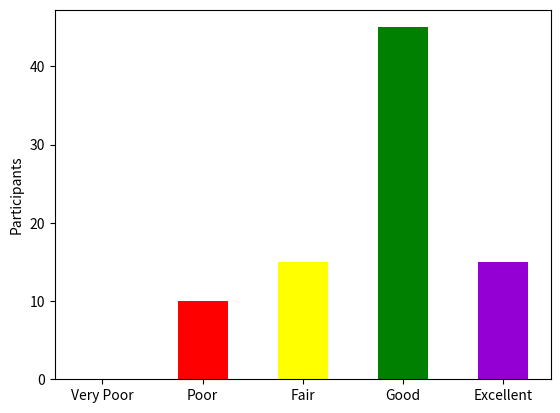

Generate this figure with matplotlib:

import matplotlib.pyplot as plt
data = [0, 10, 15, 45, 15]
labels = ['Very Poor', 'Poor', 'Fair', 'Good', 'Excellent']
plt.bar(range(5), data, width=0.5, tick_label = labels, color = ['b', 'r', '#FFFF00', 'g', '#9400D3'])
plt.ylabel('Participants')
plt.show()
# import xlrd
# constraints_lib = xlrd.open_workbook("data\constraints.xlsx")
# kc = [[],[],[],[],[]]
# for i in range(5):
#     table = constraints_lib.sheets()[i]
#     l = table.col_values(0)
#     x = len(l) - 1
#     while x >= 0:
#         if l[x] == "" or x < 1:
#             break
#         kc[i].append(int(float(l[x])))
#         x -= 1
#     kc[i].sort()
#
# print(kc)
# kc_list_equation = [27, 39, 51, 77, 83, 106, 108, 111, 113, 115, 117, 118, 119, 120, 121, 122, 123, 125, 126, 127, 128, 129, 130, 131, 132, 133, 134, 135, 136, 137, 138, 139, 141, 142, 143, 144, 145, 146, 148, 149, 150, 151, 152, 153, 155, 156, 157, 159, 160, 161, 161, 162, 163, 164, 165, 166, 168, 169, 170, 171, 173, 174, 175, 176, 177, 178, 179, 180, 181, 183, 184, 185, 186, 187, 188, 189, 190, 191, 192, 193, 195, 197, 198, 199, 201, 201, 201, 202, 204, 206, 207, 207, 209, 210, 212, 214, 215, 217, 218, 219, 221, 222, 223, 225, 227, 227, 229, 230, 232, 234, 235, 237, 238, 239, 240, 243, 244, 245, 245, 248, 251, 253, 254, 255, 270, 273, 282, 287, 290, 291, 293, 318, 319, 321, 322, 322, 416, 507, 516, 528, 530, 531, 650, 652, 653, 655, 656, 657, 661, 662, 663, 664, 666, 667, 668, 670, 671, 674, 676, 680, 681]
# # kc_list_ns = [1, 2, 6, 12, 13, 15, 16, 19, 20, 23, 24, 25, 28, 29, 30, 32, 33, 34, 36, 37, 38, 40, 41, 42, 43, 45, 46, 47, 49, 52, 53, 54, 55, 57, 58, 59, 60, 61, 62, 64, 65, 66, 69, 72, 73, 74, 75, 76, 78, 78, 80, 87, 88, 90, 91, 92, 94, 97, 98, 99, 101, 102, 103, 107, 112, 236, 246, 265, 325, 327, 330, 364, 365, 366, 367, 395, 400, 408, 415, 428, 432, 439, 440, 446, 448, 459, 460, 461, 470, 471, 474, 475, 477, 480, 481, 483, 484, 487, 492, 493, 494, 495, 504, 506, 511, 512, 515, 518, 519, 605]
# # kc_list_rt = [109, 271, 275, 276, 278, 281, 282, 284, 285, 286, 289, 293, 293, 295, 296, 297, 298, 301, 314, 317, 334, 341, 344, 349, 353, 353, 357, 359, 361, 377, 379, 383, 384, 391, 392, 393, 406, 411, 413, 419, 422, 425, 444, 449, 452, 453, 454, 458, 482, 486, 489, 500, 524, 526, 527, 533, 534]
# # kc_list_perc = [274, 277, 280, 283, 304, 305, 307, 308, 309, 310, 311, 593, 597, 598, 600, 601, 602, 607, 617, 620, 621, 623]
# # kc_list_grid = [327, 346, 354, 368, 371, 372, 374, 380, 381, 387, 390]
# # #
# # kc = kc_list_grid
# # kc_list = []
# # f = open('KC.txt',encoding='utf8')
# # l = f.readlines()
# # while '\n' in l:
# #     l.remove('\n')
# #
# # for kc_no in kc:
# #     flag = False
# #     des = ""
# #     for item in l:
# #         if str(kc_no) == item[0:item.index('-')-1]:
# #             des = item
# #             flag = True
# #             break
# #     if flag:
# #         kc_list.append(des)
# #     else:
# #         print(kc_no, ' no')
# # for i in range(len(kc_list)):
# #     if '\n' in kc_list[i]:
# #         kc_list[i] = kc_list[i].replace('\n',"")
# #
# # print(kc_list)
#
# import spacy
# import nl_core_news_md
# from pattern.nl import pluralize,conjugate,PRESENT,SG
# pluralize_nl, conjugate_nl, PRESENT_NL, SG_NL = pluralize, conjugate, PRESENT, SG
# nlp_dutch = nl_core_news_md.load()
# doc = nlp_dutch('Hoeveel besteden Tom')
# pos_set = []
# for token in doc:
#     pos_set.append((str(token), str(token.pos_)))
# print(pos_set)
# f_text = str(pos_set[0][0]) + ' '
# index = 1
# while index < len(pos_set):
#         pos = pos_set[index]
#         pre_pos = pos_set[index - 1]
#         pre_pre_pos = pos_set[max(0, index - 2)]
#         post_pos = pos_set[min(len(pos_set) - 1, index + 1)]
#         index += 1
#         # 3-rd single present
#         if pos[1] in ['VERB','AUX'] and pre_pos[1] in ['NOUN','PROPN']:
#             f_text += conjugate_nl(verb=pos[0], tense=PRESENT_NL, number=SG_NL)
#             f_text += ' '
#             continue
#         elif pos[1] in ['VERB','AUX'] and post_pos[1] in ['NOUN','PROPN']:
#             f_text += conjugate_nl(verb=pos[0], tense=PRESENT_NL, number=SG_NL)
#             f_text += ' '
#             continue
#         # pluralize
#         elif pos[1] == 'NOUN' and (
#                 (pre_pos[1] == 'NUM' and pre_pos[0] not in ['een', '1'] and index == len(pos_set))
#                 or (pre_pos[1] == 'NUM' and pre_pos[0] not in ['een', '1'] and post_pos[1] not in ['NOUN'])
#                 or (pre_pre_pos[1] == 'NUM' and pre_pre_pos[0] not in ['een', '1'] and pre_pos[0] not in ['ml','l'])
#                 or (pre_pos[1] in ['NOUN', 'ADJ'] and pre_pre_pos[0] in ['many', 'some', 'several', 'more'])
#                 or (pre_pos[0] in ['many', 'some', 'several', 'more'] and post_pos[1] not in ['NOUN'])
#         ):
#             f_text += pluralize_nl(pos[0]).replace('\'','')
#             f_text += ' '
#             continue
#         # hebben....done
#         elif pos[1] == 'AUX' and post_pos[1] == 'ADJ':
#             pos_set.remove(post_pos)
#             pos_set.append(post_pos)
#             post_pos = pos_set[min(len(pos_set) - 1, index)]
#             print(post_pos)
#             if post_pos[1] == 'PROPN':
#                 print(conjugate_nl(verb=pos[0], tense=PRESENT_NL, number=SG_NL))
#                 f_text += conjugate_nl(verb=pos[0], tense=PRESENT_NL, number=SG_NL)
#                 f_text += ' '
#                 continue
#         f_text += pos[0]
#         f_text += ' '
#
# print(f_text)
